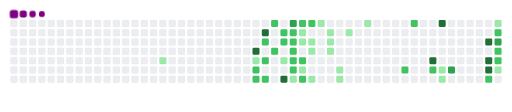
t = 0.00 s
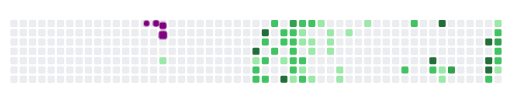
t = 1.83 s
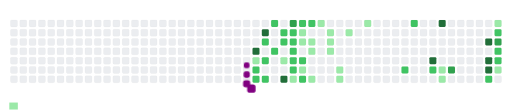
t = 3.35 s
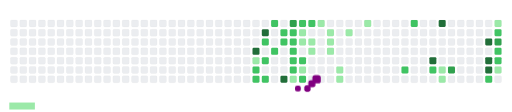
t = 4.95 s
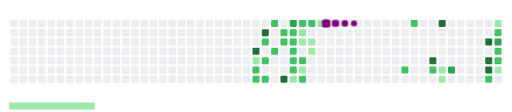
t = 6.75 s
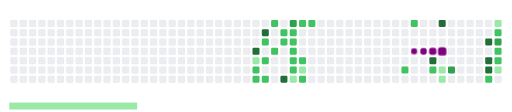
t = 8.80 s

The animated SVG that drew these frames (rendered in a browser with its animation timeline set to each time). Animation: 70 CSS @keyframes rules; frames cover the first 8.80 s, repeats indefinitely.

<svg viewBox="-16 -32 880 192" width="880" height="192" xmlns="http://www.w3.org/2000/svg"><desc>Generated with https://github.com/Platane/snk</desc><style>:root{--cb:#1b1f230a;--cs:purple;--ce:#ebedf0;--c0:#ebedf0;--c1:#9be9a8;--c2:#40c463;--c3:#30a14e;--c4:#216e39}.c{shape-rendering:geometricPrecision;fill:var(--ce);stroke-width:1px;stroke:var(--cb);animation:none 36300ms linear infinite;width:12px;height:12px}@keyframes c0{5.78%{fill:var(--c1)}5.8%,100%{fill:var(--ce)}}.c.c0{fill:var(--c1);animation-name:c0}@keyframes c1{73.27%{fill:var(--c4)}73.29%,100%{fill:var(--ce)}}.c.c1{fill:var(--c4);animation-name:c1}@keyframes c2{42.14%{fill:var(--c1)}42.16%,100%{fill:var(--ce)}}.c.c2{fill:var(--c1);animation-name:c2}@keyframes c3{46.27%{fill:var(--c2)}46.29%,100%{fill:var(--ce)}}.c.c3{fill:var(--c2);animation-name:c3}@keyframes c4{46.55%{fill:var(--c2)}46.57%,100%{fill:var(--ce)}}.c.c4{fill:var(--c2);animation-name:c4}@keyframes c5{72.44%{fill:var(--c4)}72.46%,100%{fill:var(--ce)}}.c.c5{fill:var(--c4);animation-name:c5}@keyframes c6{45.17%{fill:var(--c2)}45.19%,100%{fill:var(--ce)}}.c.c6{fill:var(--c2);animation-name:c6}@keyframes c7{42.41%{fill:var(--c2)}42.43%,100%{fill:var(--ce)}}.c.c7{fill:var(--c2);animation-name:c7}@keyframes c8{46.82%{fill:var(--c2)}46.84%,100%{fill:var(--ce)}}.c.c8{fill:var(--c2);animation-name:c8}@keyframes c9{51.51%{fill:var(--c2)}51.53%,100%{fill:var(--ce)}}.c.c9{fill:var(--c2);animation-name:c9}@keyframes ca{42.97%{fill:var(--c2)}42.99%,100%{fill:var(--ce)}}.c.ca{fill:var(--c2);animation-name:ca}@keyframes cb{44.34%{fill:var(--c2)}44.36%,100%{fill:var(--ce)}}.c.cb{fill:var(--c2);animation-name:cb}@keyframes cc{44.62%{fill:var(--c2)}44.64%,100%{fill:var(--ce)}}.c.cc{fill:var(--c2);animation-name:cc}@keyframes cd{11.01%{fill:var(--c1)}11.03%,100%{fill:var(--ce)}}.c.cd{fill:var(--c1);animation-name:cd}@keyframes ce{74.92%{fill:var(--c4)}74.94%,100%{fill:var(--ce)}}.c.ce{fill:var(--c4);animation-name:ce}@keyframes cf{71.34%{fill:var(--c3)}71.36%,100%{fill:var(--ce)}}.c.cf{fill:var(--c3);animation-name:cf}@keyframes cg{44.07%{fill:var(--c2)}44.09%,100%{fill:var(--ce)}}.c.cg{fill:var(--c2);animation-name:cg}@keyframes ch{43.79%{fill:var(--c2)}43.81%,100%{fill:var(--ce)}}.c.ch{fill:var(--c2);animation-name:ch}@keyframes ci{43.52%{fill:var(--c2)}43.54%,100%{fill:var(--ce)}}.c.ci{fill:var(--c2);animation-name:ci}@keyframes cj{48.2%{fill:var(--c2)}48.22%,100%{fill:var(--ce)}}.c.cj{fill:var(--c2);animation-name:cj}@keyframes ck{47.92%{fill:var(--c2)}47.94%,100%{fill:var(--ce)}}.c.ck{fill:var(--c2);animation-name:ck}@keyframes cl{38.83%{fill:var(--c1)}38.85%,100%{fill:var(--ce)}}.c.cl{fill:var(--c1);animation-name:cl}@keyframes cm{49.58%{fill:var(--c2)}49.6%,100%{fill:var(--ce)}}.c.cm{fill:var(--c2);animation-name:cm}@keyframes cn{19.55%{fill:var(--c1)}19.57%,100%{fill:var(--ce)}}.c.cn{fill:var(--c1);animation-name:cn}@keyframes co{19.82%{fill:var(--c1)}19.84%,100%{fill:var(--ce)}}.c.co{fill:var(--c1);animation-name:co}@keyframes cp{36.9%{fill:var(--c2)}36.92%,100%{fill:var(--ce)}}.c.cp{fill:var(--c2);animation-name:cp}@keyframes cq{36.63%{fill:var(--c1)}36.65%,100%{fill:var(--ce)}}.c.cq{fill:var(--c1);animation-name:cq}@keyframes cr{39.11%{fill:var(--c2)}39.13%,100%{fill:var(--ce)}}.c.cr{fill:var(--c2);animation-name:cr}@keyframes cs{49.85%{fill:var(--c2)}49.87%,100%{fill:var(--ce)}}.c.cs{fill:var(--c2);animation-name:cs}@keyframes ct{20.1%{fill:var(--c1)}20.12%,100%{fill:var(--ce)}}.c.ct{fill:var(--c1);animation-name:ct}@keyframes cu{20.38%{fill:var(--c1)}20.4%,100%{fill:var(--ce)}}.c.cu{fill:var(--c1);animation-name:cu}@keyframes cv{13.49%{fill:var(--c1)}13.51%,100%{fill:var(--ce)}}.c.cv{fill:var(--c1);animation-name:cv}@keyframes cw{18.72%{fill:var(--c1)}18.74%,100%{fill:var(--ce)}}.c.cw{fill:var(--c1);animation-name:cw}@keyframes cx{15.97%{fill:var(--c1)}15.99%,100%{fill:var(--ce)}}.c.cx{fill:var(--c1);animation-name:cx}@keyframes cy{15.69%{fill:var(--c1)}15.71%,100%{fill:var(--ce)}}.c.cy{fill:var(--c1);animation-name:cy}@keyframes cz{15.42%{fill:var(--c1)}15.44%,100%{fill:var(--ce)}}.c.cz{fill:var(--c1);animation-name:cz}@keyframes c10{14.59%{fill:var(--c1)}14.61%,100%{fill:var(--ce)}}.c.c10{fill:var(--c1);animation-name:c10}@keyframes c11{14.32%{fill:var(--c1)}14.34%,100%{fill:var(--ce)}}.c.c11{fill:var(--c1);animation-name:c11}@keyframes c12{16.52%{fill:var(--c1)}16.54%,100%{fill:var(--ce)}}.c.c12{fill:var(--c1);animation-name:c12}@keyframes c13{17.35%{fill:var(--c1)}17.37%,100%{fill:var(--ce)}}.c.c13{fill:var(--c1);animation-name:c13}@keyframes c14{57.84%{fill:var(--c2)}57.86%,100%{fill:var(--ce)}}.c.c14{fill:var(--c2);animation-name:c14}@keyframes c15{56.19%{fill:var(--c2)}56.21%,100%{fill:var(--ce)}}.c.c15{fill:var(--c2);animation-name:c15}@keyframes c16{79.88%{fill:var(--c4)}79.9%,100%{fill:var(--ce)}}.c.c16{fill:var(--c4);animation-name:c16}@keyframes c17{58.67%{fill:var(--c2)}58.69%,100%{fill:var(--ce)}}.c.c17{fill:var(--c2);animation-name:c17}@keyframes c18{81.26%{fill:var(--c4)}81.28%,100%{fill:var(--ce)}}.c.c18{fill:var(--c4);animation-name:c18}@keyframes c19{24.78%{fill:var(--c1)}24.8%,100%{fill:var(--ce)}}.c.c19{fill:var(--c1);animation-name:c19}@keyframes c1a{25.06%{fill:var(--c1)}25.08%,100%{fill:var(--ce)}}.c.c1a{fill:var(--c1);animation-name:c1a}@keyframes c1b{65.28%{fill:var(--c3)}65.3%,100%{fill:var(--ce)}}.c.c1b{fill:var(--c3);animation-name:c1b}@keyframes c1c{83.19%{fill:var(--c4)}83.21%,100%{fill:var(--ce)}}.c.c1c{fill:var(--c4);animation-name:c1c}@keyframes c1d{83.74%{fill:var(--c4)}83.76%,100%{fill:var(--ce)}}.c.c1d{fill:var(--c4);animation-name:c1d}@keyframes c1e{84.01%{fill:var(--c4)}84.03%,100%{fill:var(--ce)}}.c.c1e{fill:var(--c4);animation-name:c1e}@keyframes c1f{60.6%{fill:var(--c2)}60.62%,100%{fill:var(--ce)}}.c.c1f{fill:var(--c2);animation-name:c1f}@keyframes c1g{29.47%{fill:var(--c1)}29.49%,100%{fill:var(--ce)}}.c.c1g{fill:var(--c1);animation-name:c1g}@keyframes c1h{62.8%{fill:var(--c2)}62.82%,100%{fill:var(--ce)}}.c.c1h{fill:var(--c2);animation-name:c1h}@keyframes c1i{63.08%{fill:var(--c3)}63.1%,100%{fill:var(--ce)}}.c.c1i{fill:var(--c3);animation-name:c1i}@keyframes c1j{61.7%{fill:var(--c2)}61.72%,100%{fill:var(--ce)}}.c.c1j{fill:var(--c2);animation-name:c1j}@keyframes c1k{61.42%{fill:var(--c2)}61.44%,100%{fill:var(--ce)}}.c.c1k{fill:var(--c2);animation-name:c1k}@keyframes c1l{27.54%{fill:var(--c1)}27.56%,100%{fill:var(--ce)}}.c.c1l{fill:var(--c1);animation-name:c1l}.u{transform-origin:0 0;transform:scale(0,1);animation:none linear 36300ms infinite}@keyframes u0{5.78%{transform:scale(0.000,1)}5.8%,11.01%{transform:scale(0.050,1)}11.03%,13.49%{transform:scale(0.100,1)}13.51%,14.32%{transform:scale(0.150,1)}14.34%,14.59%{transform:scale(0.200,1)}14.61%,15.42%{transform:scale(0.250,1)}15.44%,15.69%{transform:scale(0.300,1)}15.71%,15.97%{transform:scale(0.350,1)}15.99%,16.52%{transform:scale(0.400,1)}16.54%,17.35%{transform:scale(0.450,1)}17.37%,18.72%{transform:scale(0.500,1)}18.74%,19.55%{transform:scale(0.550,1)}19.57%,19.82%{transform:scale(0.600,1)}19.84%,20.1%{transform:scale(0.650,1)}20.12%,20.38%{transform:scale(0.700,1)}20.4%,24.78%{transform:scale(0.750,1)}24.8%,25.06%{transform:scale(0.800,1)}25.08%,27.54%{transform:scale(0.850,1)}27.56%,29.47%{transform:scale(0.900,1)}29.49%,36.63%{transform:scale(0.950,1)}36.65%,100%{transform:scale(1.000,1)}}.u.u0{fill:var(--c1);animation-name:u0;transform-origin:0.0px 0}@keyframes u1{36.9%{transform:scale(0.000,1)}36.92%,100%{transform:scale(1.000,1)}}.u.u1{fill:var(--c2);animation-name:u1;transform-origin:292.4px 0}@keyframes u2{38.83%{transform:scale(0.000,1)}38.85%,100%{transform:scale(1.000,1)}}.u.u2{fill:var(--c1);animation-name:u2;transform-origin:307.0px 0}@keyframes u3{39.11%{transform:scale(0.000,1)}39.13%,100%{transform:scale(1.000,1)}}.u.u3{fill:var(--c2);animation-name:u3;transform-origin:321.7px 0}@keyframes u4{42.14%{transform:scale(0.000,1)}42.16%,100%{transform:scale(1.000,1)}}.u.u4{fill:var(--c1);animation-name:u4;transform-origin:336.3px 0}@keyframes u5{42.41%{transform:scale(0.000,1)}42.43%,42.97%{transform:scale(0.043,1)}42.99%,43.52%{transform:scale(0.087,1)}43.54%,43.79%{transform:scale(0.130,1)}43.81%,44.07%{transform:scale(0.174,1)}44.09%,44.34%{transform:scale(0.217,1)}44.36%,44.62%{transform:scale(0.261,1)}44.64%,45.17%{transform:scale(0.304,1)}45.19%,46.27%{transform:scale(0.348,1)}46.29%,46.55%{transform:scale(0.391,1)}46.57%,46.82%{transform:scale(0.435,1)}46.84%,47.92%{transform:scale(0.478,1)}47.94%,48.2%{transform:scale(0.522,1)}48.22%,49.58%{transform:scale(0.565,1)}49.6%,49.85%{transform:scale(0.609,1)}49.87%,51.51%{transform:scale(0.652,1)}51.53%,56.19%{transform:scale(0.696,1)}56.21%,57.84%{transform:scale(0.739,1)}57.86%,58.67%{transform:scale(0.783,1)}58.69%,60.6%{transform:scale(0.826,1)}60.62%,61.42%{transform:scale(0.870,1)}61.44%,61.7%{transform:scale(0.913,1)}61.72%,62.8%{transform:scale(0.957,1)}62.82%,100%{transform:scale(1.000,1)}}.u.u5{fill:var(--c2);animation-name:u5;transform-origin:350.9px 0}@keyframes u6{63.08%{transform:scale(0.000,1)}63.1%,65.28%{transform:scale(0.333,1)}65.3%,71.34%{transform:scale(0.667,1)}71.36%,100%{transform:scale(1.000,1)}}.u.u6{fill:var(--c3);animation-name:u6;transform-origin:687.2px 0}@keyframes u7{72.44%{transform:scale(0.000,1)}72.46%,73.27%{transform:scale(0.125,1)}73.29%,74.92%{transform:scale(0.250,1)}74.94%,79.88%{transform:scale(0.375,1)}79.9%,81.26%{transform:scale(0.500,1)}81.28%,83.19%{transform:scale(0.625,1)}83.21%,83.74%{transform:scale(0.750,1)}83.76%,84.01%{transform:scale(0.875,1)}84.03%,100%{transform:scale(1.000,1)}}.u.u7{fill:var(--c4);animation-name:u7;transform-origin:731.0px 0}.s{shape-rendering:geometricPrecision;fill:var(--cs);animation:none linear 36300ms infinite}@keyframes s0{0%,99.72%{transform:translate(0px,-16px)}0.28%{transform:translate(0px,0px)}4.68%{transform:translate(256px,0px)}5.79%{transform:translate(256px,64px)}8.26%,41.87%{transform:translate(400px,64px)}9.09%,41.05%{transform:translate(400px,112px)}9.92%,12.12%{transform:translate(448px,112px)}10.47%,47.38%{transform:translate(448px,80px)}10.74%{transform:translate(464px,80px)}11.02%{transform:translate(464px,64px)}11.29%,42.7%{transform:translate(448px,64px)}13.22%,38.02%{transform:translate(512px,112px)}13.5%{transform:translate(512px,96px)}14.33%{transform:translate(560px,96px)}15.15%{transform:translate(560px,48px)}15.43%{transform:translate(544px,48px)}15.98%{transform:translate(544px,16px)}17.08%{transform:translate(608px,16px)}17.36%{transform:translate(608px,0px)}18.73%{transform:translate(528px,0px)}19.01%{transform:translate(528px,16px)}19.56%{transform:translate(496px,16px)}19.83%{transform:translate(496px,32px)}20.11%{transform:translate(512px,32px)}20.39%{transform:translate(512px,48px)}24.24%{transform:translate(736px,48px)}25.07%,59.23%{transform:translate(736px,96px)}26.17%{transform:translate(800px,96px)}26.45%{transform:translate(800px,112px)}27%{transform:translate(832px,112px)}27.55%{transform:translate(832px,80px)}27.82%{transform:translate(848px,80px)}29.2%{transform:translate(848px,0px)}29.75%,82.64%{transform:translate(816px,0px)}30.03%{transform:translate(816px,16px)}30.3%{transform:translate(800px,16px)}30.85%{transform:translate(800px,48px)}32.51%{transform:translate(704px,48px)}32.78%{transform:translate(704px,64px)}33.61%{transform:translate(656px,64px)}33.88%{transform:translate(656px,80px)}36.64%{transform:translate(496px,80px)}36.91%,48.48%{transform:translate(496px,64px)}37.19%{transform:translate(512px,64px)}38.57%{transform:translate(480px,112px)}38.84%{transform:translate(480px,96px)}39.12%{transform:translate(496px,96px)}39.39%{transform:translate(496px,112px)}42.98%{transform:translate(448px,48px)}43.53%{transform:translate(480px,48px)}44.08%{transform:translate(480px,16px)}44.35%{transform:translate(464px,16px)}44.63%{transform:translate(464px,32px)}45.18%{transform:translate(432px,32px)}45.73%{transform:translate(432px,64px)}46.01%{transform:translate(416px,64px)}46.56%{transform:translate(416px,96px)}47.11%{transform:translate(448px,96px)}47.93%{transform:translate(480px,80px)}48.21%{transform:translate(480px,64px)}49.59%{transform:translate(496px,0px)}49.86%{transform:translate(512px,0px)}50.14%{transform:translate(512px,-16px)}51.24%{transform:translate(448px,-16px)}51.52%{transform:translate(448px,0px)}51.79%{transform:translate(464px,0px)}52.07%{transform:translate(464px,-16px)}55.92%{transform:translate(688px,-16px)}56.2%{transform:translate(688px,0px)}56.47%{transform:translate(672px,0px)}57.85%{transform:translate(672px,80px)}58.95%,65.56%{transform:translate(736px,80px)}60.88%{transform:translate(832px,96px)}61.71%,63.36%{transform:translate(832px,48px)}61.98%{transform:translate(848px,48px)}62.53%{transform:translate(848px,16px)}62.81%{transform:translate(832px,16px)}64.74%{transform:translate(752px,48px)}65.29%{transform:translate(752px,80px)}66.67%{transform:translate(736px,16px)}66.94%{transform:translate(720px,16px)}67.22%{transform:translate(720px,0px)}72.18%{transform:translate(432px,0px)}72.45%{transform:translate(432px,16px)}72.73%{transform:translate(416px,16px)}73.28%{transform:translate(416px,48px)}74.1%{transform:translate(464px,48px)}74.93%{transform:translate(464px,96px)}79.34%{transform:translate(720px,96px)}79.89%{transform:translate(720px,64px)}80.17%{transform:translate(736px,64px)}81.27%{transform:translate(736px,0px)}84.02%{transform:translate(816px,80px)}96.69%{transform:translate(80px,80px)}97.25%{transform:translate(80px,48px)}97.8%{transform:translate(48px,48px)}98.9%{transform:translate(48px,-16px)}}.s.s0{transform:translate(0px,-16px);animation-name:s0}@keyframes s1{0%,99.72%{transform:translate(16px,-16px)}0.28%{transform:translate(0px,-16px)}0.55%{transform:translate(0px,0px)}4.96%{transform:translate(256px,0px)}6.06%{transform:translate(256px,64px)}8.54%,42.15%{transform:translate(400px,64px)}9.37%,41.32%{transform:translate(400px,112px)}10.19%,12.4%{transform:translate(448px,112px)}10.74%,47.66%{transform:translate(448px,80px)}11.02%{transform:translate(464px,80px)}11.29%{transform:translate(464px,64px)}11.57%,42.98%{transform:translate(448px,64px)}13.5%,38.29%{transform:translate(512px,112px)}13.77%{transform:translate(512px,96px)}14.6%{transform:translate(560px,96px)}15.43%{transform:translate(560px,48px)}15.7%{transform:translate(544px,48px)}16.25%{transform:translate(544px,16px)}17.36%{transform:translate(608px,16px)}17.63%{transform:translate(608px,0px)}19.01%{transform:translate(528px,0px)}19.28%{transform:translate(528px,16px)}19.83%{transform:translate(496px,16px)}20.11%{transform:translate(496px,32px)}20.39%{transform:translate(512px,32px)}20.66%{transform:translate(512px,48px)}24.52%{transform:translate(736px,48px)}25.34%,59.5%{transform:translate(736px,96px)}26.45%{transform:translate(800px,96px)}26.72%{transform:translate(800px,112px)}27.27%{transform:translate(832px,112px)}27.82%{transform:translate(832px,80px)}28.1%{transform:translate(848px,80px)}29.48%{transform:translate(848px,0px)}30.03%,82.92%{transform:translate(816px,0px)}30.3%{transform:translate(816px,16px)}30.58%{transform:translate(800px,16px)}31.13%{transform:translate(800px,48px)}32.78%{transform:translate(704px,48px)}33.06%{transform:translate(704px,64px)}33.88%{transform:translate(656px,64px)}34.16%{transform:translate(656px,80px)}36.91%{transform:translate(496px,80px)}37.19%,48.76%{transform:translate(496px,64px)}37.47%{transform:translate(512px,64px)}38.84%{transform:translate(480px,112px)}39.12%{transform:translate(480px,96px)}39.39%{transform:translate(496px,96px)}39.67%{transform:translate(496px,112px)}43.25%{transform:translate(448px,48px)}43.8%{transform:translate(480px,48px)}44.35%{transform:translate(480px,16px)}44.63%{transform:translate(464px,16px)}44.9%{transform:translate(464px,32px)}45.45%{transform:translate(432px,32px)}46.01%{transform:translate(432px,64px)}46.28%{transform:translate(416px,64px)}46.83%{transform:translate(416px,96px)}47.38%{transform:translate(448px,96px)}48.21%{transform:translate(480px,80px)}48.48%{transform:translate(480px,64px)}49.86%{transform:translate(496px,0px)}50.14%{transform:translate(512px,0px)}50.41%{transform:translate(512px,-16px)}51.52%{transform:translate(448px,-16px)}51.79%{transform:translate(448px,0px)}52.07%{transform:translate(464px,0px)}52.34%{transform:translate(464px,-16px)}56.2%{transform:translate(688px,-16px)}56.47%{transform:translate(688px,0px)}56.75%{transform:translate(672px,0px)}58.13%{transform:translate(672px,80px)}59.23%,65.84%{transform:translate(736px,80px)}61.16%{transform:translate(832px,96px)}61.98%,63.64%{transform:translate(832px,48px)}62.26%{transform:translate(848px,48px)}62.81%{transform:translate(848px,16px)}63.09%{transform:translate(832px,16px)}65.01%{transform:translate(752px,48px)}65.56%{transform:translate(752px,80px)}66.94%{transform:translate(736px,16px)}67.22%{transform:translate(720px,16px)}67.49%{transform:translate(720px,0px)}72.45%{transform:translate(432px,0px)}72.73%{transform:translate(432px,16px)}73%{transform:translate(416px,16px)}73.55%{transform:translate(416px,48px)}74.38%{transform:translate(464px,48px)}75.21%{transform:translate(464px,96px)}79.61%{transform:translate(720px,96px)}80.17%{transform:translate(720px,64px)}80.44%{transform:translate(736px,64px)}81.54%{transform:translate(736px,0px)}84.3%{transform:translate(816px,80px)}96.97%{transform:translate(80px,80px)}97.52%{transform:translate(80px,48px)}98.07%{transform:translate(48px,48px)}99.17%{transform:translate(48px,-16px)}}.s.s1{transform:translate(16px,-16px);animation-name:s1}@keyframes s2{0%,99.72%{transform:translate(32px,-16px)}0.55%{transform:translate(0px,-16px)}0.83%{transform:translate(0px,0px)}5.23%{transform:translate(256px,0px)}6.34%{transform:translate(256px,64px)}8.82%,42.42%{transform:translate(400px,64px)}9.64%,41.6%{transform:translate(400px,112px)}10.47%,12.67%{transform:translate(448px,112px)}11.02%,47.93%{transform:translate(448px,80px)}11.29%{transform:translate(464px,80px)}11.57%{transform:translate(464px,64px)}11.85%,43.25%{transform:translate(448px,64px)}13.77%,38.57%{transform:translate(512px,112px)}14.05%{transform:translate(512px,96px)}14.88%{transform:translate(560px,96px)}15.7%{transform:translate(560px,48px)}15.98%{transform:translate(544px,48px)}16.53%{transform:translate(544px,16px)}17.63%{transform:translate(608px,16px)}17.91%{transform:translate(608px,0px)}19.28%{transform:translate(528px,0px)}19.56%{transform:translate(528px,16px)}20.11%{transform:translate(496px,16px)}20.39%{transform:translate(496px,32px)}20.66%{transform:translate(512px,32px)}20.94%{transform:translate(512px,48px)}24.79%{transform:translate(736px,48px)}25.62%,59.78%{transform:translate(736px,96px)}26.72%{transform:translate(800px,96px)}27%{transform:translate(800px,112px)}27.55%{transform:translate(832px,112px)}28.1%{transform:translate(832px,80px)}28.37%{transform:translate(848px,80px)}29.75%{transform:translate(848px,0px)}30.3%,83.2%{transform:translate(816px,0px)}30.58%{transform:translate(816px,16px)}30.85%{transform:translate(800px,16px)}31.4%{transform:translate(800px,48px)}33.06%{transform:translate(704px,48px)}33.33%{transform:translate(704px,64px)}34.16%{transform:translate(656px,64px)}34.44%{transform:translate(656px,80px)}37.19%{transform:translate(496px,80px)}37.47%,49.04%{transform:translate(496px,64px)}37.74%{transform:translate(512px,64px)}39.12%{transform:translate(480px,112px)}39.39%{transform:translate(480px,96px)}39.67%{transform:translate(496px,96px)}39.94%{transform:translate(496px,112px)}43.53%{transform:translate(448px,48px)}44.08%{transform:translate(480px,48px)}44.63%{transform:translate(480px,16px)}44.9%{transform:translate(464px,16px)}45.18%{transform:translate(464px,32px)}45.73%{transform:translate(432px,32px)}46.28%{transform:translate(432px,64px)}46.56%{transform:translate(416px,64px)}47.11%{transform:translate(416px,96px)}47.66%{transform:translate(448px,96px)}48.48%{transform:translate(480px,80px)}48.76%{transform:translate(480px,64px)}50.14%{transform:translate(496px,0px)}50.41%{transform:translate(512px,0px)}50.69%{transform:translate(512px,-16px)}51.79%{transform:translate(448px,-16px)}52.07%{transform:translate(448px,0px)}52.34%{transform:translate(464px,0px)}52.62%{transform:translate(464px,-16px)}56.47%{transform:translate(688px,-16px)}56.75%{transform:translate(688px,0px)}57.02%{transform:translate(672px,0px)}58.4%{transform:translate(672px,80px)}59.5%,66.12%{transform:translate(736px,80px)}61.43%{transform:translate(832px,96px)}62.26%,63.91%{transform:translate(832px,48px)}62.53%{transform:translate(848px,48px)}63.09%{transform:translate(848px,16px)}63.36%{transform:translate(832px,16px)}65.29%{transform:translate(752px,48px)}65.84%{transform:translate(752px,80px)}67.22%{transform:translate(736px,16px)}67.49%{transform:translate(720px,16px)}67.77%{transform:translate(720px,0px)}72.73%{transform:translate(432px,0px)}73%{transform:translate(432px,16px)}73.28%{transform:translate(416px,16px)}73.83%{transform:translate(416px,48px)}74.66%{transform:translate(464px,48px)}75.48%{transform:translate(464px,96px)}79.89%{transform:translate(720px,96px)}80.44%{transform:translate(720px,64px)}80.72%{transform:translate(736px,64px)}81.82%{transform:translate(736px,0px)}84.57%{transform:translate(816px,80px)}97.25%{transform:translate(80px,80px)}97.8%{transform:translate(80px,48px)}98.35%{transform:translate(48px,48px)}99.45%{transform:translate(48px,-16px)}}.s.s2{transform:translate(32px,-16px);animation-name:s2}@keyframes s3{0%,99.72%{transform:translate(48px,-16px)}0.83%{transform:translate(0px,-16px)}1.1%{transform:translate(0px,0px)}5.51%{transform:translate(256px,0px)}6.61%{transform:translate(256px,64px)}9.09%,42.7%{transform:translate(400px,64px)}9.92%,41.87%{transform:translate(400px,112px)}10.74%,12.95%{transform:translate(448px,112px)}11.29%,48.21%{transform:translate(448px,80px)}11.57%{transform:translate(464px,80px)}11.85%{transform:translate(464px,64px)}12.12%,43.53%{transform:translate(448px,64px)}14.05%,38.84%{transform:translate(512px,112px)}14.33%{transform:translate(512px,96px)}15.15%{transform:translate(560px,96px)}15.98%{transform:translate(560px,48px)}16.25%{transform:translate(544px,48px)}16.8%{transform:translate(544px,16px)}17.91%{transform:translate(608px,16px)}18.18%{transform:translate(608px,0px)}19.56%{transform:translate(528px,0px)}19.83%{transform:translate(528px,16px)}20.39%{transform:translate(496px,16px)}20.66%{transform:translate(496px,32px)}20.94%{transform:translate(512px,32px)}21.21%{transform:translate(512px,48px)}25.07%{transform:translate(736px,48px)}25.9%,60.06%{transform:translate(736px,96px)}27%{transform:translate(800px,96px)}27.27%{transform:translate(800px,112px)}27.82%{transform:translate(832px,112px)}28.37%{transform:translate(832px,80px)}28.65%{transform:translate(848px,80px)}30.03%{transform:translate(848px,0px)}30.58%,83.47%{transform:translate(816px,0px)}30.85%{transform:translate(816px,16px)}31.13%{transform:translate(800px,16px)}31.68%{transform:translate(800px,48px)}33.33%{transform:translate(704px,48px)}33.61%{transform:translate(704px,64px)}34.44%{transform:translate(656px,64px)}34.71%{transform:translate(656px,80px)}37.47%{transform:translate(496px,80px)}37.74%,49.31%{transform:translate(496px,64px)}38.02%{transform:translate(512px,64px)}39.39%{transform:translate(480px,112px)}39.67%{transform:translate(480px,96px)}39.94%{transform:translate(496px,96px)}40.22%{transform:translate(496px,112px)}43.8%{transform:translate(448px,48px)}44.35%{transform:translate(480px,48px)}44.9%{transform:translate(480px,16px)}45.18%{transform:translate(464px,16px)}45.45%{transform:translate(464px,32px)}46.01%{transform:translate(432px,32px)}46.56%{transform:translate(432px,64px)}46.83%{transform:translate(416px,64px)}47.38%{transform:translate(416px,96px)}47.93%{transform:translate(448px,96px)}48.76%{transform:translate(480px,80px)}49.04%{transform:translate(480px,64px)}50.41%{transform:translate(496px,0px)}50.69%{transform:translate(512px,0px)}50.96%{transform:translate(512px,-16px)}52.07%{transform:translate(448px,-16px)}52.34%{transform:translate(448px,0px)}52.62%{transform:translate(464px,0px)}52.89%{transform:translate(464px,-16px)}56.75%{transform:translate(688px,-16px)}57.02%{transform:translate(688px,0px)}57.3%{transform:translate(672px,0px)}58.68%{transform:translate(672px,80px)}59.78%,66.39%{transform:translate(736px,80px)}61.71%{transform:translate(832px,96px)}62.53%,64.19%{transform:translate(832px,48px)}62.81%{transform:translate(848px,48px)}63.36%{transform:translate(848px,16px)}63.64%{transform:translate(832px,16px)}65.56%{transform:translate(752px,48px)}66.12%{transform:translate(752px,80px)}67.49%{transform:translate(736px,16px)}67.77%{transform:translate(720px,16px)}68.04%{transform:translate(720px,0px)}73%{transform:translate(432px,0px)}73.28%{transform:translate(432px,16px)}73.55%{transform:translate(416px,16px)}74.1%{transform:translate(416px,48px)}74.93%{transform:translate(464px,48px)}75.76%{transform:translate(464px,96px)}80.17%{transform:translate(720px,96px)}80.72%{transform:translate(720px,64px)}80.99%{transform:translate(736px,64px)}82.09%{transform:translate(736px,0px)}84.85%{transform:translate(816px,80px)}97.52%{transform:translate(80px,80px)}98.07%{transform:translate(80px,48px)}98.62%{transform:translate(48px,48px)}}.s.s3{transform:translate(48px,-16px);animation-name:s3}</style><rect class="c" x="2" y="2" rx="2" ry="2"/><rect class="c" x="2" y="18" rx="2" ry="2"/><rect class="c" x="2" y="34" rx="2" ry="2"/><rect class="c" x="2" y="50" rx="2" ry="2"/><rect class="c" x="2" y="66" rx="2" ry="2"/><rect class="c" x="2" y="82" rx="2" ry="2"/><rect class="c" x="2" y="98" rx="2" ry="2"/><rect class="c" x="18" y="2" rx="2" ry="2"/><rect class="c" x="18" y="18" rx="2" ry="2"/><rect class="c" x="18" y="34" rx="2" ry="2"/><rect class="c" x="18" y="50" rx="2" ry="2"/><rect class="c" x="18" y="66" rx="2" ry="2"/><rect class="c" x="18" y="82" rx="2" ry="2"/><rect class="c" x="18" y="98" rx="2" ry="2"/><rect class="c" x="34" y="2" rx="2" ry="2"/><rect class="c" x="34" y="18" rx="2" ry="2"/><rect class="c" x="34" y="34" rx="2" ry="2"/><rect class="c" x="34" y="50" rx="2" ry="2"/><rect class="c" x="34" y="66" rx="2" ry="2"/><rect class="c" x="34" y="82" rx="2" ry="2"/><rect class="c" x="34" y="98" rx="2" ry="2"/><rect class="c" x="50" y="2" rx="2" ry="2"/><rect class="c" x="50" y="18" rx="2" ry="2"/><rect class="c" x="50" y="34" rx="2" ry="2"/><rect class="c" x="50" y="50" rx="2" ry="2"/><rect class="c" x="50" y="66" rx="2" ry="2"/><rect class="c" x="50" y="82" rx="2" ry="2"/><rect class="c" x="50" y="98" rx="2" ry="2"/><rect class="c" x="66" y="2" rx="2" ry="2"/><rect class="c" x="66" y="18" rx="2" ry="2"/><rect class="c" x="66" y="34" rx="2" ry="2"/><rect class="c" x="66" y="50" rx="2" ry="2"/><rect class="c" x="66" y="66" rx="2" ry="2"/><rect class="c" x="66" y="82" rx="2" ry="2"/><rect class="c" x="66" y="98" rx="2" ry="2"/><rect class="c" x="82" y="2" rx="2" ry="2"/><rect class="c" x="82" y="18" rx="2" ry="2"/><rect class="c" x="82" y="34" rx="2" ry="2"/><rect class="c" x="82" y="50" rx="2" ry="2"/><rect class="c" x="82" y="66" rx="2" ry="2"/><rect class="c" x="82" y="82" rx="2" ry="2"/><rect class="c" x="82" y="98" rx="2" ry="2"/><rect class="c" x="98" y="2" rx="2" ry="2"/><rect class="c" x="98" y="18" rx="2" ry="2"/><rect class="c" x="98" y="34" rx="2" ry="2"/><rect class="c" x="98" y="50" rx="2" ry="2"/><rect class="c" x="98" y="66" rx="2" ry="2"/><rect class="c" x="98" y="82" rx="2" ry="2"/><rect class="c" x="98" y="98" rx="2" ry="2"/><rect class="c" x="114" y="2" rx="2" ry="2"/><rect class="c" x="114" y="18" rx="2" ry="2"/><rect class="c" x="114" y="34" rx="2" ry="2"/><rect class="c" x="114" y="50" rx="2" ry="2"/><rect class="c" x="114" y="66" rx="2" ry="2"/><rect class="c" x="114" y="82" rx="2" ry="2"/><rect class="c" x="114" y="98" rx="2" ry="2"/><rect class="c" x="130" y="2" rx="2" ry="2"/><rect class="c" x="130" y="18" rx="2" ry="2"/><rect class="c" x="130" y="34" rx="2" ry="2"/><rect class="c" x="130" y="50" rx="2" ry="2"/><rect class="c" x="130" y="66" rx="2" ry="2"/><rect class="c" x="130" y="82" rx="2" ry="2"/><rect class="c" x="130" y="98" rx="2" ry="2"/><rect class="c" x="146" y="2" rx="2" ry="2"/><rect class="c" x="146" y="18" rx="2" ry="2"/><rect class="c" x="146" y="34" rx="2" ry="2"/><rect class="c" x="146" y="50" rx="2" ry="2"/><rect class="c" x="146" y="66" rx="2" ry="2"/><rect class="c" x="146" y="82" rx="2" ry="2"/><rect class="c" x="146" y="98" rx="2" ry="2"/><rect class="c" x="162" y="2" rx="2" ry="2"/><rect class="c" x="162" y="18" rx="2" ry="2"/><rect class="c" x="162" y="34" rx="2" ry="2"/><rect class="c" x="162" y="50" rx="2" ry="2"/><rect class="c" x="162" y="66" rx="2" ry="2"/><rect class="c" x="162" y="82" rx="2" ry="2"/><rect class="c" x="162" y="98" rx="2" ry="2"/><rect class="c" x="178" y="2" rx="2" ry="2"/><rect class="c" x="178" y="18" rx="2" ry="2"/><rect class="c" x="178" y="34" rx="2" ry="2"/><rect class="c" x="178" y="50" rx="2" ry="2"/><rect class="c" x="178" y="66" rx="2" ry="2"/><rect class="c" x="178" y="82" rx="2" ry="2"/><rect class="c" x="178" y="98" rx="2" ry="2"/><rect class="c" x="194" y="2" rx="2" ry="2"/><rect class="c" x="194" y="18" rx="2" ry="2"/><rect class="c" x="194" y="34" rx="2" ry="2"/><rect class="c" x="194" y="50" rx="2" ry="2"/><rect class="c" x="194" y="66" rx="2" ry="2"/><rect class="c" x="194" y="82" rx="2" ry="2"/><rect class="c" x="194" y="98" rx="2" ry="2"/><rect class="c" x="210" y="2" rx="2" ry="2"/><rect class="c" x="210" y="18" rx="2" ry="2"/><rect class="c" x="210" y="34" rx="2" ry="2"/><rect class="c" x="210" y="50" rx="2" ry="2"/><rect class="c" x="210" y="66" rx="2" ry="2"/><rect class="c" x="210" y="82" rx="2" ry="2"/><rect class="c" x="210" y="98" rx="2" ry="2"/><rect class="c" x="226" y="2" rx="2" ry="2"/><rect class="c" x="226" y="18" rx="2" ry="2"/><rect class="c" x="226" y="34" rx="2" ry="2"/><rect class="c" x="226" y="50" rx="2" ry="2"/><rect class="c" x="226" y="66" rx="2" ry="2"/><rect class="c" x="226" y="82" rx="2" ry="2"/><rect class="c" x="226" y="98" rx="2" ry="2"/><rect class="c" x="242" y="2" rx="2" ry="2"/><rect class="c" x="242" y="18" rx="2" ry="2"/><rect class="c" x="242" y="34" rx="2" ry="2"/><rect class="c" x="242" y="50" rx="2" ry="2"/><rect class="c" x="242" y="66" rx="2" ry="2"/><rect class="c" x="242" y="82" rx="2" ry="2"/><rect class="c" x="242" y="98" rx="2" ry="2"/><rect class="c" x="258" y="2" rx="2" ry="2"/><rect class="c" x="258" y="18" rx="2" ry="2"/><rect class="c" x="258" y="34" rx="2" ry="2"/><rect class="c" x="258" y="50" rx="2" ry="2"/><rect class="c c0" x="258" y="66" rx="2" ry="2"/><rect class="c" x="258" y="82" rx="2" ry="2"/><rect class="c" x="258" y="98" rx="2" ry="2"/><rect class="c" x="274" y="2" rx="2" ry="2"/><rect class="c" x="274" y="18" rx="2" ry="2"/><rect class="c" x="274" y="34" rx="2" ry="2"/><rect class="c" x="274" y="50" rx="2" ry="2"/><rect class="c" x="274" y="66" rx="2" ry="2"/><rect class="c" x="274" y="82" rx="2" ry="2"/><rect class="c" x="274" y="98" rx="2" ry="2"/><rect class="c" x="290" y="2" rx="2" ry="2"/><rect class="c" x="290" y="18" rx="2" ry="2"/><rect class="c" x="290" y="34" rx="2" ry="2"/><rect class="c" x="290" y="50" rx="2" ry="2"/><rect class="c" x="290" y="66" rx="2" ry="2"/><rect class="c" x="290" y="82" rx="2" ry="2"/><rect class="c" x="290" y="98" rx="2" ry="2"/><rect class="c" x="306" y="2" rx="2" ry="2"/><rect class="c" x="306" y="18" rx="2" ry="2"/><rect class="c" x="306" y="34" rx="2" ry="2"/><rect class="c" x="306" y="50" rx="2" ry="2"/><rect class="c" x="306" y="66" rx="2" ry="2"/><rect class="c" x="306" y="82" rx="2" ry="2"/><rect class="c" x="306" y="98" rx="2" ry="2"/><rect class="c" x="322" y="2" rx="2" ry="2"/><rect class="c" x="322" y="18" rx="2" ry="2"/><rect class="c" x="322" y="34" rx="2" ry="2"/><rect class="c" x="322" y="50" rx="2" ry="2"/><rect class="c" x="322" y="66" rx="2" ry="2"/><rect class="c" x="322" y="82" rx="2" ry="2"/><rect class="c" x="322" y="98" rx="2" ry="2"/><rect class="c" x="338" y="2" rx="2" ry="2"/><rect class="c" x="338" y="18" rx="2" ry="2"/><rect class="c" x="338" y="34" rx="2" ry="2"/><rect class="c" x="338" y="50" rx="2" ry="2"/><rect class="c" x="338" y="66" rx="2" ry="2"/><rect class="c" x="338" y="82" rx="2" ry="2"/><rect class="c" x="338" y="98" rx="2" ry="2"/><rect class="c" x="354" y="2" rx="2" ry="2"/><rect class="c" x="354" y="18" rx="2" ry="2"/><rect class="c" x="354" y="34" rx="2" ry="2"/><rect class="c" x="354" y="50" rx="2" ry="2"/><rect class="c" x="354" y="66" rx="2" ry="2"/><rect class="c" x="354" y="82" rx="2" ry="2"/><rect class="c" x="354" y="98" rx="2" ry="2"/><rect class="c" x="370" y="2" rx="2" ry="2"/><rect class="c" x="370" y="18" rx="2" ry="2"/><rect class="c" x="370" y="34" rx="2" ry="2"/><rect class="c" x="370" y="50" rx="2" ry="2"/><rect class="c" x="370" y="66" rx="2" ry="2"/><rect class="c" x="370" y="82" rx="2" ry="2"/><rect class="c" x="370" y="98" rx="2" ry="2"/><rect class="c" x="386" y="2" rx="2" ry="2"/><rect class="c" x="386" y="18" rx="2" ry="2"/><rect class="c" x="386" y="34" rx="2" ry="2"/><rect class="c" x="386" y="50" rx="2" ry="2"/><rect class="c" x="386" y="66" rx="2" ry="2"/><rect class="c" x="386" y="82" rx="2" ry="2"/><rect class="c" x="386" y="98" rx="2" ry="2"/><rect class="c" x="402" y="2" rx="2" ry="2"/><rect class="c" x="402" y="18" rx="2" ry="2"/><rect class="c" x="402" y="34" rx="2" ry="2"/><rect class="c" x="402" y="50" rx="2" ry="2"/><rect class="c" x="402" y="66" rx="2" ry="2"/><rect class="c" x="402" y="82" rx="2" ry="2"/><rect class="c" x="402" y="98" rx="2" ry="2"/><rect class="c" x="418" y="2" rx="2" ry="2"/><rect class="c" x="418" y="18" rx="2" ry="2"/><rect class="c" x="418" y="34" rx="2" ry="2"/><rect class="c c1" x="418" y="50" rx="2" ry="2"/><rect class="c c2" x="418" y="66" rx="2" ry="2"/><rect class="c c3" x="418" y="82" rx="2" ry="2"/><rect class="c c4" x="418" y="98" rx="2" ry="2"/><rect class="c" x="434" y="2" rx="2" ry="2"/><rect class="c c5" x="434" y="18" rx="2" ry="2"/><rect class="c c6" x="434" y="34" rx="2" ry="2"/><rect class="c" x="434" y="50" rx="2" ry="2"/><rect class="c c7" x="434" y="66" rx="2" ry="2"/><rect class="c" x="434" y="82" rx="2" ry="2"/><rect class="c c8" x="434" y="98" rx="2" ry="2"/><rect class="c c9" x="450" y="2" rx="2" ry="2"/><rect class="c" x="450" y="18" rx="2" ry="2"/><rect class="c" x="450" y="34" rx="2" ry="2"/><rect class="c ca" x="450" y="50" rx="2" ry="2"/><rect class="c" x="450" y="66" rx="2" ry="2"/><rect class="c" x="450" y="82" rx="2" ry="2"/><rect class="c" x="450" y="98" rx="2" ry="2"/><rect class="c" x="466" y="2" rx="2" ry="2"/><rect class="c cb" x="466" y="18" rx="2" ry="2"/><rect class="c cc" x="466" y="34" rx="2" ry="2"/><rect class="c" x="466" y="50" rx="2" ry="2"/><rect class="c cd" x="466" y="66" rx="2" ry="2"/><rect class="c" x="466" y="82" rx="2" ry="2"/><rect class="c ce" x="466" y="98" rx="2" ry="2"/><rect class="c cf" x="482" y="2" rx="2" ry="2"/><rect class="c cg" x="482" y="18" rx="2" ry="2"/><rect class="c ch" x="482" y="34" rx="2" ry="2"/><rect class="c ci" x="482" y="50" rx="2" ry="2"/><rect class="c cj" x="482" y="66" rx="2" ry="2"/><rect class="c ck" x="482" y="82" rx="2" ry="2"/><rect class="c cl" x="482" y="98" rx="2" ry="2"/><rect class="c cm" x="498" y="2" rx="2" ry="2"/><rect class="c cn" x="498" y="18" rx="2" ry="2"/><rect class="c co" x="498" y="34" rx="2" ry="2"/><rect class="c" x="498" y="50" rx="2" ry="2"/><rect class="c cp" x="498" y="66" rx="2" ry="2"/><rect class="c cq" x="498" y="82" rx="2" ry="2"/><rect class="c cr" x="498" y="98" rx="2" ry="2"/><rect class="c cs" x="514" y="2" rx="2" ry="2"/><rect class="c" x="514" y="18" rx="2" ry="2"/><rect class="c ct" x="514" y="34" rx="2" ry="2"/><rect class="c cu" x="514" y="50" rx="2" ry="2"/><rect class="c" x="514" y="66" rx="2" ry="2"/><rect class="c" x="514" y="82" rx="2" ry="2"/><rect class="c cv" x="514" y="98" rx="2" ry="2"/><rect class="c cw" x="530" y="2" rx="2" ry="2"/><rect class="c" x="530" y="18" rx="2" ry="2"/><rect class="c" x="530" y="34" rx="2" ry="2"/><rect class="c" x="530" y="50" rx="2" ry="2"/><rect class="c" x="530" y="66" rx="2" ry="2"/><rect class="c" x="530" y="82" rx="2" ry="2"/><rect class="c" x="530" y="98" rx="2" ry="2"/><rect class="c" x="546" y="2" rx="2" ry="2"/><rect class="c cx" x="546" y="18" rx="2" ry="2"/><rect class="c cy" x="546" y="34" rx="2" ry="2"/><rect class="c cz" x="546" y="50" rx="2" ry="2"/><rect class="c" x="546" y="66" rx="2" ry="2"/><rect class="c" x="546" y="82" rx="2" ry="2"/><rect class="c" x="546" y="98" rx="2" ry="2"/><rect class="c" x="562" y="2" rx="2" ry="2"/><rect class="c" x="562" y="18" rx="2" ry="2"/><rect class="c" x="562" y="34" rx="2" ry="2"/><rect class="c" x="562" y="50" rx="2" ry="2"/><rect class="c" x="562" y="66" rx="2" ry="2"/><rect class="c c10" x="562" y="82" rx="2" ry="2"/><rect class="c c11" x="562" y="98" rx="2" ry="2"/><rect class="c" x="578" y="2" rx="2" ry="2"/><rect class="c c12" x="578" y="18" rx="2" ry="2"/><rect class="c" x="578" y="34" rx="2" ry="2"/><rect class="c" x="578" y="50" rx="2" ry="2"/><rect class="c" x="578" y="66" rx="2" ry="2"/><rect class="c" x="578" y="82" rx="2" ry="2"/><rect class="c" x="578" y="98" rx="2" ry="2"/><rect class="c" x="594" y="2" rx="2" ry="2"/><rect class="c" x="594" y="18" rx="2" ry="2"/><rect class="c" x="594" y="34" rx="2" ry="2"/><rect class="c" x="594" y="50" rx="2" ry="2"/><rect class="c" x="594" y="66" rx="2" ry="2"/><rect class="c" x="594" y="82" rx="2" ry="2"/><rect class="c" x="594" y="98" rx="2" ry="2"/><rect class="c c13" x="610" y="2" rx="2" ry="2"/><rect class="c" x="610" y="18" rx="2" ry="2"/><rect class="c" x="610" y="34" rx="2" ry="2"/><rect class="c" x="610" y="50" rx="2" ry="2"/><rect class="c" x="610" y="66" rx="2" ry="2"/><rect class="c" x="610" y="82" rx="2" ry="2"/><rect class="c" x="610" y="98" rx="2" ry="2"/><rect class="c" x="626" y="2" rx="2" ry="2"/><rect class="c" x="626" y="18" rx="2" ry="2"/><rect class="c" x="626" y="34" rx="2" ry="2"/><rect class="c" x="626" y="50" rx="2" ry="2"/><rect class="c" x="626" y="66" rx="2" ry="2"/><rect class="c" x="626" y="82" rx="2" ry="2"/><rect class="c" x="626" y="98" rx="2" ry="2"/><rect class="c" x="642" y="2" rx="2" ry="2"/><rect class="c" x="642" y="18" rx="2" ry="2"/><rect class="c" x="642" y="34" rx="2" ry="2"/><rect class="c" x="642" y="50" rx="2" ry="2"/><rect class="c" x="642" y="66" rx="2" ry="2"/><rect class="c" x="642" y="82" rx="2" ry="2"/><rect class="c" x="642" y="98" rx="2" ry="2"/><rect class="c" x="658" y="2" rx="2" ry="2"/><rect class="c" x="658" y="18" rx="2" ry="2"/><rect class="c" x="658" y="34" rx="2" ry="2"/><rect class="c" x="658" y="50" rx="2" ry="2"/><rect class="c" x="658" y="66" rx="2" ry="2"/><rect class="c" x="658" y="82" rx="2" ry="2"/><rect class="c" x="658" y="98" rx="2" ry="2"/><rect class="c" x="674" y="2" rx="2" ry="2"/><rect class="c" x="674" y="18" rx="2" ry="2"/><rect class="c" x="674" y="34" rx="2" ry="2"/><rect class="c" x="674" y="50" rx="2" ry="2"/><rect class="c" x="674" y="66" rx="2" ry="2"/><rect class="c c14" x="674" y="82" rx="2" ry="2"/><rect class="c" x="674" y="98" rx="2" ry="2"/><rect class="c c15" x="690" y="2" rx="2" ry="2"/><rect class="c" x="690" y="18" rx="2" ry="2"/><rect class="c" x="690" y="34" rx="2" ry="2"/><rect class="c" x="690" y="50" rx="2" ry="2"/><rect class="c" x="690" y="66" rx="2" ry="2"/><rect class="c" x="690" y="82" rx="2" ry="2"/><rect class="c" x="690" y="98" rx="2" ry="2"/><rect class="c" x="706" y="2" rx="2" ry="2"/><rect class="c" x="706" y="18" rx="2" ry="2"/><rect class="c" x="706" y="34" rx="2" ry="2"/><rect class="c" x="706" y="50" rx="2" ry="2"/><rect class="c" x="706" y="66" rx="2" ry="2"/><rect class="c" x="706" y="82" rx="2" ry="2"/><rect class="c" x="706" y="98" rx="2" ry="2"/><rect class="c" x="722" y="2" rx="2" ry="2"/><rect class="c" x="722" y="18" rx="2" ry="2"/><rect class="c" x="722" y="34" rx="2" ry="2"/><rect class="c" x="722" y="50" rx="2" ry="2"/><rect class="c c16" x="722" y="66" rx="2" ry="2"/><rect class="c c17" x="722" y="82" rx="2" ry="2"/><rect class="c" x="722" y="98" rx="2" ry="2"/><rect class="c c18" x="738" y="2" rx="2" ry="2"/><rect class="c" x="738" y="18" rx="2" ry="2"/><rect class="c" x="738" y="34" rx="2" ry="2"/><rect class="c" x="738" y="50" rx="2" ry="2"/><rect class="c" x="738" y="66" rx="2" ry="2"/><rect class="c c19" x="738" y="82" rx="2" ry="2"/><rect class="c c1a" x="738" y="98" rx="2" ry="2"/><rect class="c" x="754" y="2" rx="2" ry="2"/><rect class="c" x="754" y="18" rx="2" ry="2"/><rect class="c" x="754" y="34" rx="2" ry="2"/><rect class="c" x="754" y="50" rx="2" ry="2"/><rect class="c" x="754" y="66" rx="2" ry="2"/><rect class="c c1b" x="754" y="82" rx="2" ry="2"/><rect class="c" x="754" y="98" rx="2" ry="2"/><rect class="c" x="770" y="2" rx="2" ry="2"/><rect class="c" x="770" y="18" rx="2" ry="2"/><rect class="c" x="770" y="34" rx="2" ry="2"/><rect class="c" x="770" y="50" rx="2" ry="2"/><rect class="c" x="770" y="66" rx="2" ry="2"/><rect class="c" x="770" y="82" rx="2" ry="2"/><rect class="c" x="770" y="98" rx="2" ry="2"/><rect class="c" x="786" y="2" rx="2" ry="2"/><rect class="c" x="786" y="18" rx="2" ry="2"/><rect class="c" x="786" y="34" rx="2" ry="2"/><rect class="c" x="786" y="50" rx="2" ry="2"/><rect class="c" x="786" y="66" rx="2" ry="2"/><rect class="c" x="786" y="82" rx="2" ry="2"/><rect class="c" x="786" y="98" rx="2" ry="2"/><rect class="c" x="802" y="2" rx="2" ry="2"/><rect class="c" x="802" y="18" rx="2" ry="2"/><rect class="c" x="802" y="34" rx="2" ry="2"/><rect class="c" x="802" y="50" rx="2" ry="2"/><rect class="c" x="802" y="66" rx="2" ry="2"/><rect class="c" x="802" y="82" rx="2" ry="2"/><rect class="c" x="802" y="98" rx="2" ry="2"/><rect class="c" x="818" y="2" rx="2" ry="2"/><rect class="c" x="818" y="18" rx="2" ry="2"/><rect class="c c1c" x="818" y="34" rx="2" ry="2"/><rect class="c" x="818" y="50" rx="2" ry="2"/><rect class="c c1d" x="818" y="66" rx="2" ry="2"/><rect class="c c1e" x="818" y="82" rx="2" ry="2"/><rect class="c c1f" x="818" y="98" rx="2" ry="2"/><rect class="c c1g" x="834" y="2" rx="2" ry="2"/><rect class="c c1h" x="834" y="18" rx="2" ry="2"/><rect class="c c1i" x="834" y="34" rx="2" ry="2"/><rect class="c c1j" x="834" y="50" rx="2" ry="2"/><rect class="c c1k" x="834" y="66" rx="2" ry="2"/><rect class="c c1l" x="834" y="82" rx="2" ry="2"/><rect class="c" x="834" y="98" rx="2" ry="2"/><rect class="u u0" height="12" width="293.0" x="0.0" y="144"/><rect class="u u1" height="12" width="15.2" x="292.4" y="144"/><rect class="u u2" height="12" width="15.2" x="307.0" y="144"/><rect class="u u3" height="12" width="15.2" x="321.7" y="144"/><rect class="u u4" height="12" width="15.2" x="336.3" y="144"/><rect class="u u5" height="12" width="336.9" x="350.9" y="144"/><rect class="u u6" height="12" width="44.5" x="687.2" y="144"/><rect class="u u7" height="12" width="117.6" x="731.0" y="144"/><rect class="s s0" x="0.8" y="0.8" width="14.4" height="14.4" rx="4.5" ry="4.5"/><rect class="s s1" x="1.8" y="1.8" width="12.3" height="12.3" rx="4.1" ry="4.1"/><rect class="s s2" x="2.6" y="2.6" width="10.8" height="10.8" rx="3.6" ry="3.6"/><rect class="s s3" x="3.0" y="3.0" width="9.9" height="9.9" rx="3.3" ry="3.3"/></svg>
